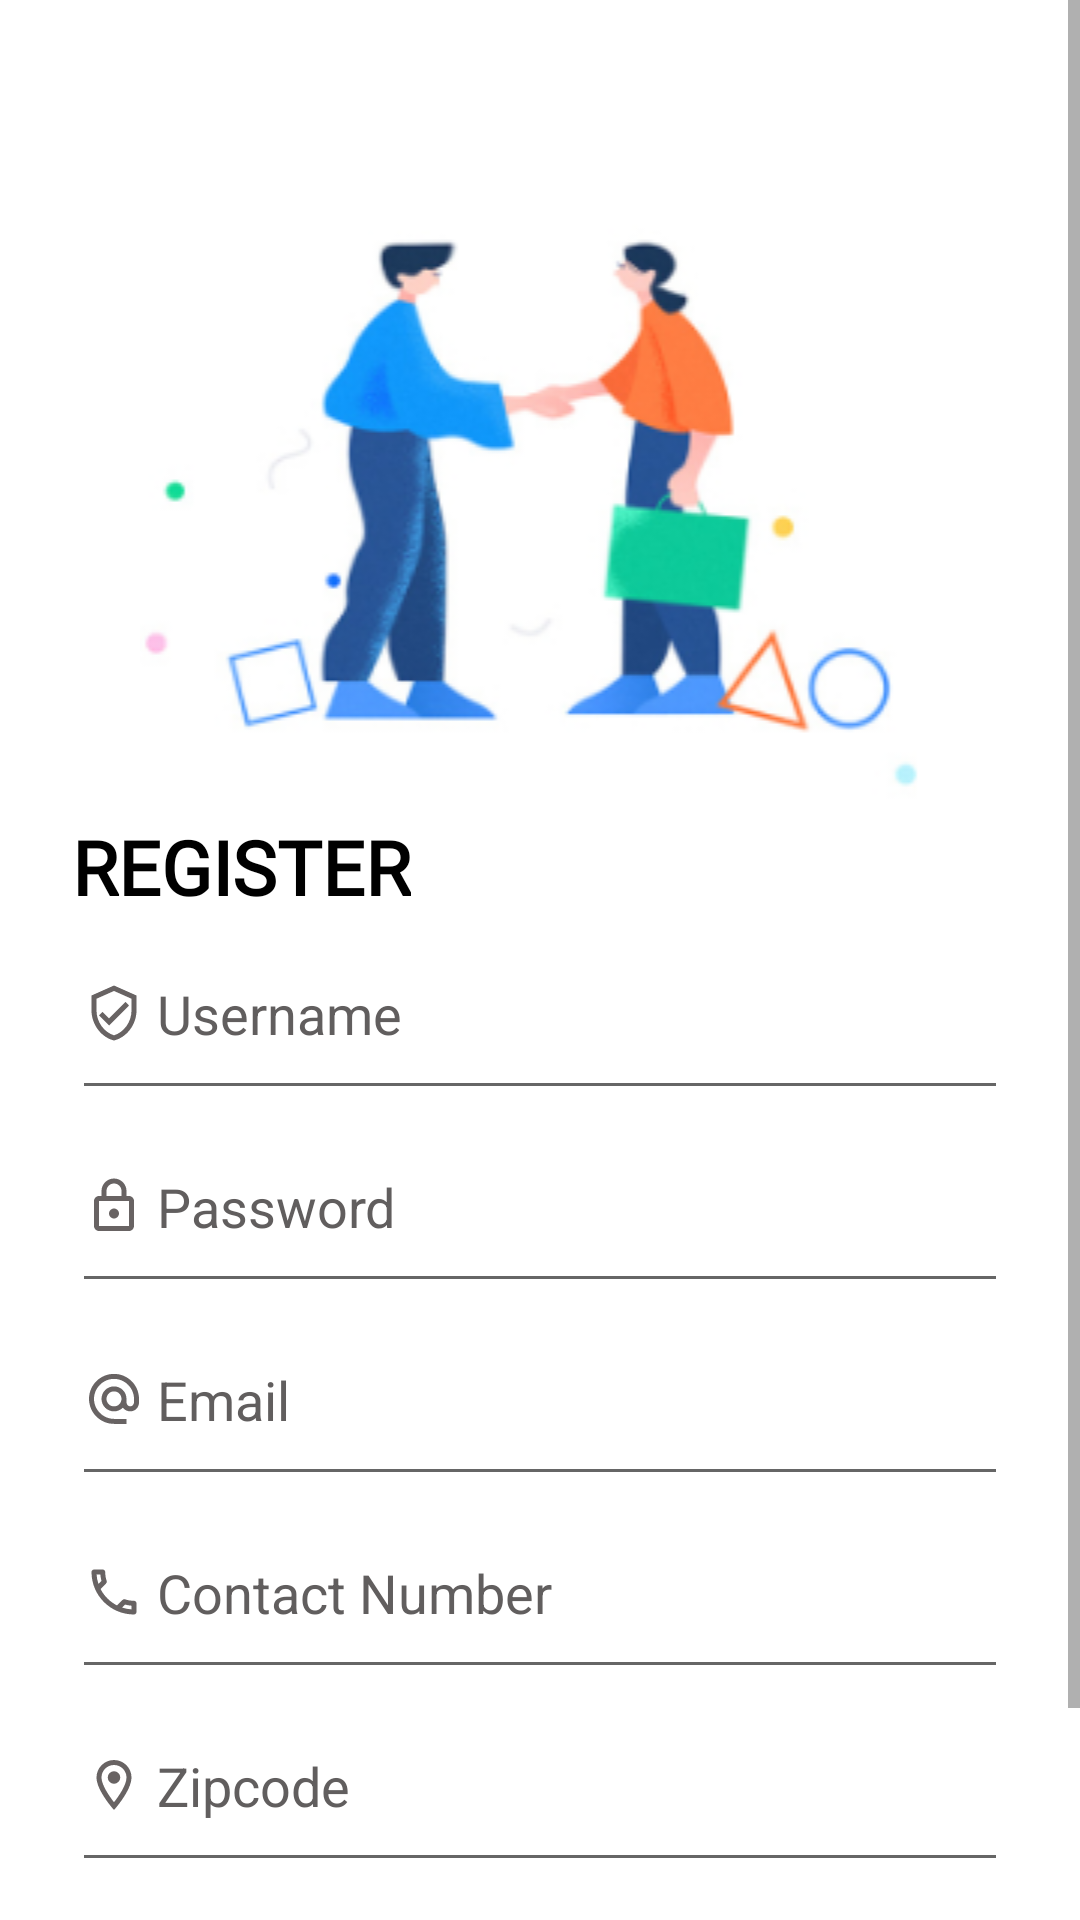

Android layout source for this screen:
<!-- AndroidManifest.xml: application theme Theme.Logindata -->
<!-- res/layout/activity_register.xml -->
<?xml version="1.0" encoding="utf-8"?>
<ScrollView xmlns:android="http://schemas.android.com/apk/res/android"
    xmlns:app="http://schemas.android.com/apk/res-auto"
    xmlns:tools="http://schemas.android.com/tools"
    android:layout_width="match_parent"
    android:layout_height="match_parent"
    android:background="@color/white"
    tools:context=".RegisterActivity">

    <LinearLayout
        android:layout_width="match_parent"
        android:layout_height="match_parent"
        android:orientation="vertical"
        android:padding="24dp"
        >
        <ImageView
            android:layout_width="match_parent"
            android:layout_height="match_parent"
            android:layout_gravity="center_horizontal"
            android:layout_marginTop="48dp"
            android:src="@drawable/register1"
            />
        <TextView
            android:layout_width="wrap_content"
            android:layout_height="wrap_content"
            android:layout_gravity="left"
            android:text="REGISTER"
            android:textStyle="bold"
            android:textColor="@color/black"
            android:fontFamily="@font/notosans"
            android:textAllCaps="true"
            android:textSize="25sp" />







        <EditText
            android:id="@+id/username"
            android:layout_width="match_parent"
            android:layout_height="wrap_content"
            android:layout_marginTop="10dp"
            android:paddingBottom="20dp"
            android:drawableLeft="@drawable/ic_outline_verified_user_24"
            android:textColorHint="@color/grey"
            android:hint=" Username"
            android:inputType="text"
            android:maxLines="1">

        </EditText>


        <EditText
            android:id="@+id/password_edit_text"
            android:layout_width="match_parent"
            android:layout_height="wrap_content"
            android:layout_marginTop="10dp"
            android:paddingBottom="20dp"
            android:drawableLeft="@drawable/ic_outline_lock_24"
            android:textColorHint="@color/grey"
            android:hint=" Password"
            android:inputType="textPassword"
           >

        </EditText>


        <EditText
            android:id="@+id/email_edit_text"
            android:layout_width="match_parent"
            android:layout_height="wrap_content"
            android:layout_marginTop="10dp"
            android:paddingBottom="20dp"
            android:drawableLeft="@drawable/ic_outline_alternate_email_24"
            android:textColorHint="@color/grey"
            android:hint=" Email"
            android:inputType="textEmailAddress"
           >

        </EditText>


        <EditText
            android:id="@+id/number_edit_text"
            android:layout_width="match_parent"
            android:layout_height="wrap_content"
            android:layout_marginTop="10dp"
            android:paddingBottom="20dp"
            android:drawableLeft="@drawable/ic_outline_phone_24"
            android:textColorHint="@color/grey"
            android:hint=" Contact Number"
            android:inputType="number"
            >

        </EditText>

        <EditText
            android:id="@+id/zipcode_edit_text"
            android:layout_width="match_parent"
            android:layout_height="wrap_content"
            android:layout_marginTop="10dp"
            android:paddingBottom="20dp"
            android:drawableLeft="@drawable/ic_outline_location_on_24"
            android:textColorHint="@color/grey"
            android:hint=" Zipcode"
            android:inputType="number"
            >

        </EditText>

        <RelativeLayout
            android:layout_width="match_parent"
            android:layout_height="wrap_content">


            <com.google.android.material.button.MaterialButton
                android:id="@+id/done_button"
                android:layout_width="match_parent"
                android:layout_height="wrap_content"
                android:backgroundTint="@color/dark_blue"
                android:fontFamily="@font/nunito"
                android:layout_marginTop="20dp"
                android:textAllCaps="false"
                android:layout_alignParentEnd="true"
                android:layout_marginEnd="3dp"
                android:text="Submit"
                android:textStyle="bold"
                android:textSize="20sp"/>


        </RelativeLayout>

    </LinearLayout>
</ScrollView>
<!-- resources referenced by this layout -->
<resources>
  <color name="black">#FF000000</color>
  <color name="dark_blue">#0E34F1</color>
  <color name="grey">#615E5E</color>
  <color name="white">#FFFFFFFF</color>
  <!-- drawable ic_outline_alternate_email_24 (drawable) -->
  <vector android:height="20dp" android:tint="#686363"
      android:viewportHeight="24" android:viewportWidth="24"
      android:width="20dp" xmlns:android="http://schemas.android.com/apk/res/android">
      <path android:fillColor="@android:color/white" android:pathData="M12,1.95c-5.52,0 -10,4.48 -10,10s4.48,10 10,10h5v-2h-5c-4.34,0 -8,-3.66 -8,-8s3.66,-8 8,-8 8,3.66 8,8v1.43c0,0.79 -0.71,1.57 -1.5,1.57s-1.5,-0.78 -1.5,-1.57v-1.43c0,-2.76 -2.24,-5 -5,-5s-5,2.24 -5,5 2.24,5 5,5c1.38,0 2.64,-0.56 3.54,-1.47 0.65,0.89 1.77,1.47 2.96,1.47 1.97,0 3.5,-1.6 3.5,-3.57v-1.43c0,-5.52 -4.48,-10 -10,-10zM12,14.95c-1.66,0 -3,-1.34 -3,-3s1.34,-3 3,-3 3,1.34 3,3 -1.34,3 -3,3z"/>
  </vector>
  <!-- drawable ic_outline_location_on_24 (drawable) -->
  <vector android:height="20dp" android:tint="#686363"
      android:viewportHeight="24" android:viewportWidth="24"
      android:width="20dp" xmlns:android="http://schemas.android.com/apk/res/android">
      <path android:fillColor="@android:color/white" android:pathData="M12,2C8.13,2 5,5.13 5,9c0,5.25 7,13 7,13s7,-7.75 7,-13c0,-3.87 -3.13,-7 -7,-7zM7,9c0,-2.76 2.24,-5 5,-5s5,2.24 5,5c0,2.88 -2.88,7.19 -5,9.88C9.92,16.21 7,11.85 7,9z"/>
      <path android:fillColor="@android:color/white" android:pathData="M12,9m-2.5,0a2.5,2.5 0,1 1,5 0a2.5,2.5 0,1 1,-5 0"/>
  </vector>
  <!-- drawable ic_outline_lock_24 (drawable) -->
  <vector android:height="20dp" android:tint="#686363"
      android:viewportHeight="24" android:viewportWidth="24"
      android:width="20dp" xmlns:android="http://schemas.android.com/apk/res/android">
      <path android:fillColor="@android:color/white" android:pathData="M18,8h-1L17,6c0,-2.76 -2.24,-5 -5,-5S7,3.24 7,6v2L6,8c-1.1,0 -2,0.9 -2,2v10c0,1.1 0.9,2 2,2h12c1.1,0 2,-0.9 2,-2L20,10c0,-1.1 -0.9,-2 -2,-2zM9,6c0,-1.66 1.34,-3 3,-3s3,1.34 3,3v2L9,8L9,6zM18,20L6,20L6,10h12v10zM12,17c1.1,0 2,-0.9 2,-2s-0.9,-2 -2,-2 -2,0.9 -2,2 0.9,2 2,2z"/>
  </vector>
  <!-- drawable ic_outline_verified_user_24 (drawable) -->
  <vector android:height="20dp" android:tint="#686363"
      android:viewportHeight="24" android:viewportWidth="24"
      android:width="20dp" xmlns:android="http://schemas.android.com/apk/res/android">
      <path android:fillColor="@android:color/white" android:pathData="M12,1L3,5v6c0,5.55 3.84,10.74 9,12 5.16,-1.26 9,-6.45 9,-12L21,5l-9,-4zM19,11c0,4.52 -2.98,8.69 -7,9.93 -4.02,-1.24 -7,-5.41 -7,-9.93L5,6.3l7,-3.11 7,3.11L19,11zM7.41,11.59L6,13l4,4 8,-8 -1.41,-1.42L10,14.17z"/>
  </vector>
  <style name="Theme.Logindata" parent="Theme.MaterialComponents.DayNight.NoActionBar">
          
          <item name="colorPrimary">@color/dark_blue</item>
          <item name="colorPrimaryVariant">@color/purple_700</item>
          <item name="colorOnPrimary">@color/white</item>
          
          <item name="colorSecondary">@color/dark_blue</item>
          <item name="colorSecondaryVariant">@color/teal_700</item>
          <item name="colorOnSecondary">@color/black</item>
          
          <item name="android:statusBarColor">@color/dark_blue</item>
          
      </style>
  <color name="purple_700">#FF3700B3</color>
  <color name="teal_700">#FF018786</color>
</resources>
